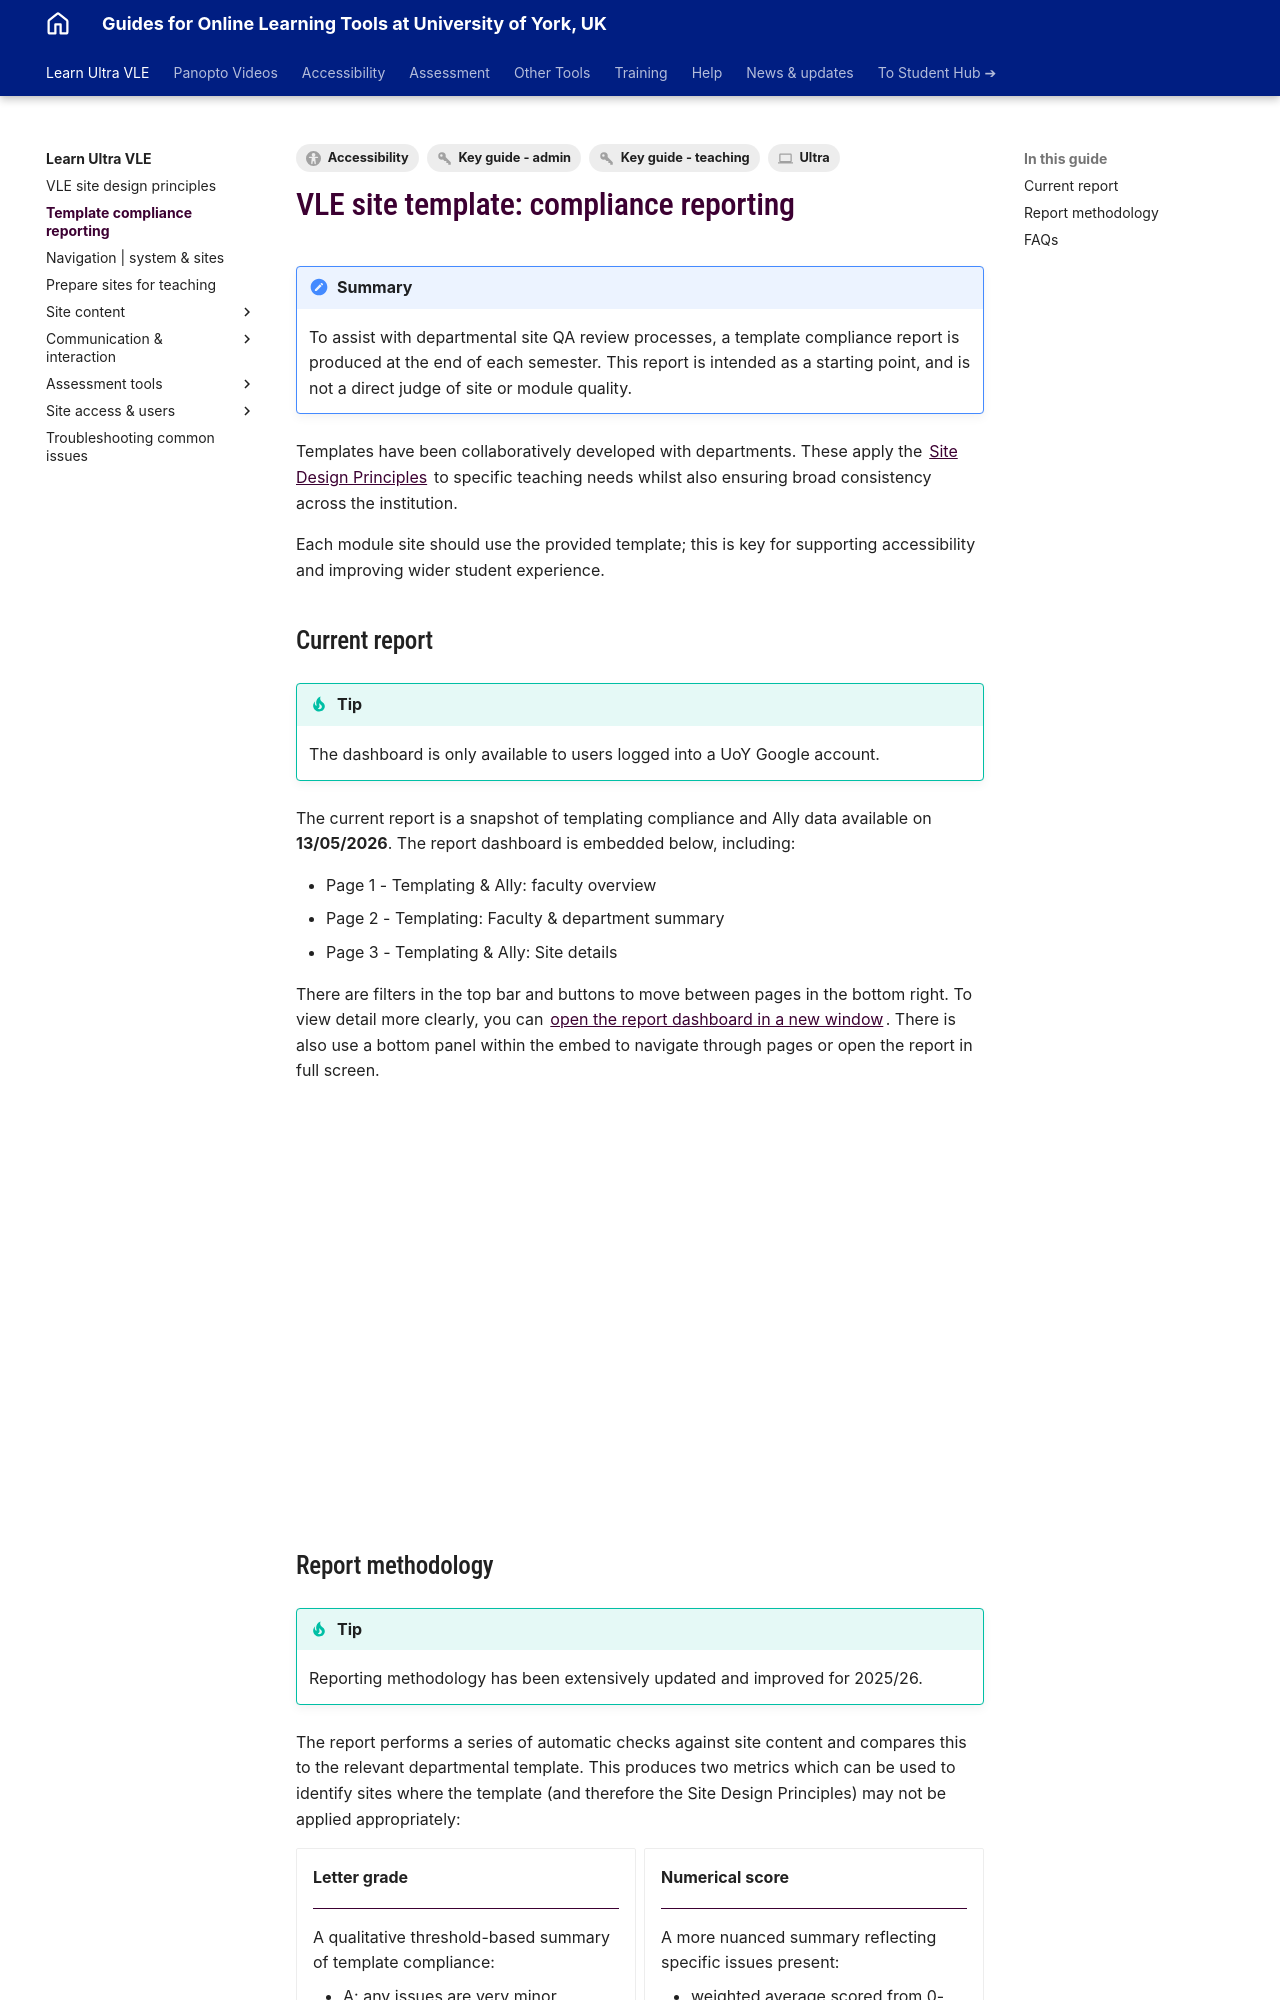

repository: PDLT-University-of-York/test-split-site · page: ultra/site-template/index.html · generator: mkdocs

---
tags:
    - Key guide - teaching
    - Key guide - admin
    - Accessibility
    - Ultra
---

# VLE site template: compliance reporting

!!! summary
	To assist with departmental site QA review processes, a template compliance report is produced at the end of each semester. This report is intended as a starting point, and is not a direct judge of site or module quality.

Templates have been collaboratively developed with departments. These apply the [Site Design Principles](../ultra/site-design-principles.md) to specific teaching needs whilst also ensuring broad consistency across the institution.

Each module site should use the provided template; this is key for supporting accessibility and improving wider student experience.

## Current report

!!! tip
    The dashboard is only available to users logged into a UoY Google account.    

The current report is a snapshot of templating compliance and Ally data available on **13/05/2026**. The report dashboard is embedded below, including:

- Page 1 - Templating & Ally: faculty overview
- Page 2 - Templating: Faculty & department summary
- Page 3 - Templating & Ally: Site details

There are filters in the top bar and buttons to move between pages in the bottom right. To view detail more clearly, you can [open the report dashboard in a new window](https://datastudio.google.com/reporting/aeddd47e-f614-4a0f-aa48-1aa9dc1a3ab3/page/p_1oclt0g92d). There is also use a bottom panel within the embed to navigate through pages or open the report in full screen.

<iframe width="100%" min-width="600px" height="400px" src="https://datastudio.google.com/embed/reporting/aeddd47e-f614-4a0f-aa48-1aa9dc1a3ab3/page/p_1oclt0g92d" frameborder="0" style="border:0" allowfullscreen sandbox="allow-storage-access-by-user-activation allow-scripts allow-same-origin allow-popups allow-popups-to-escape-sandbox"></iframe>
